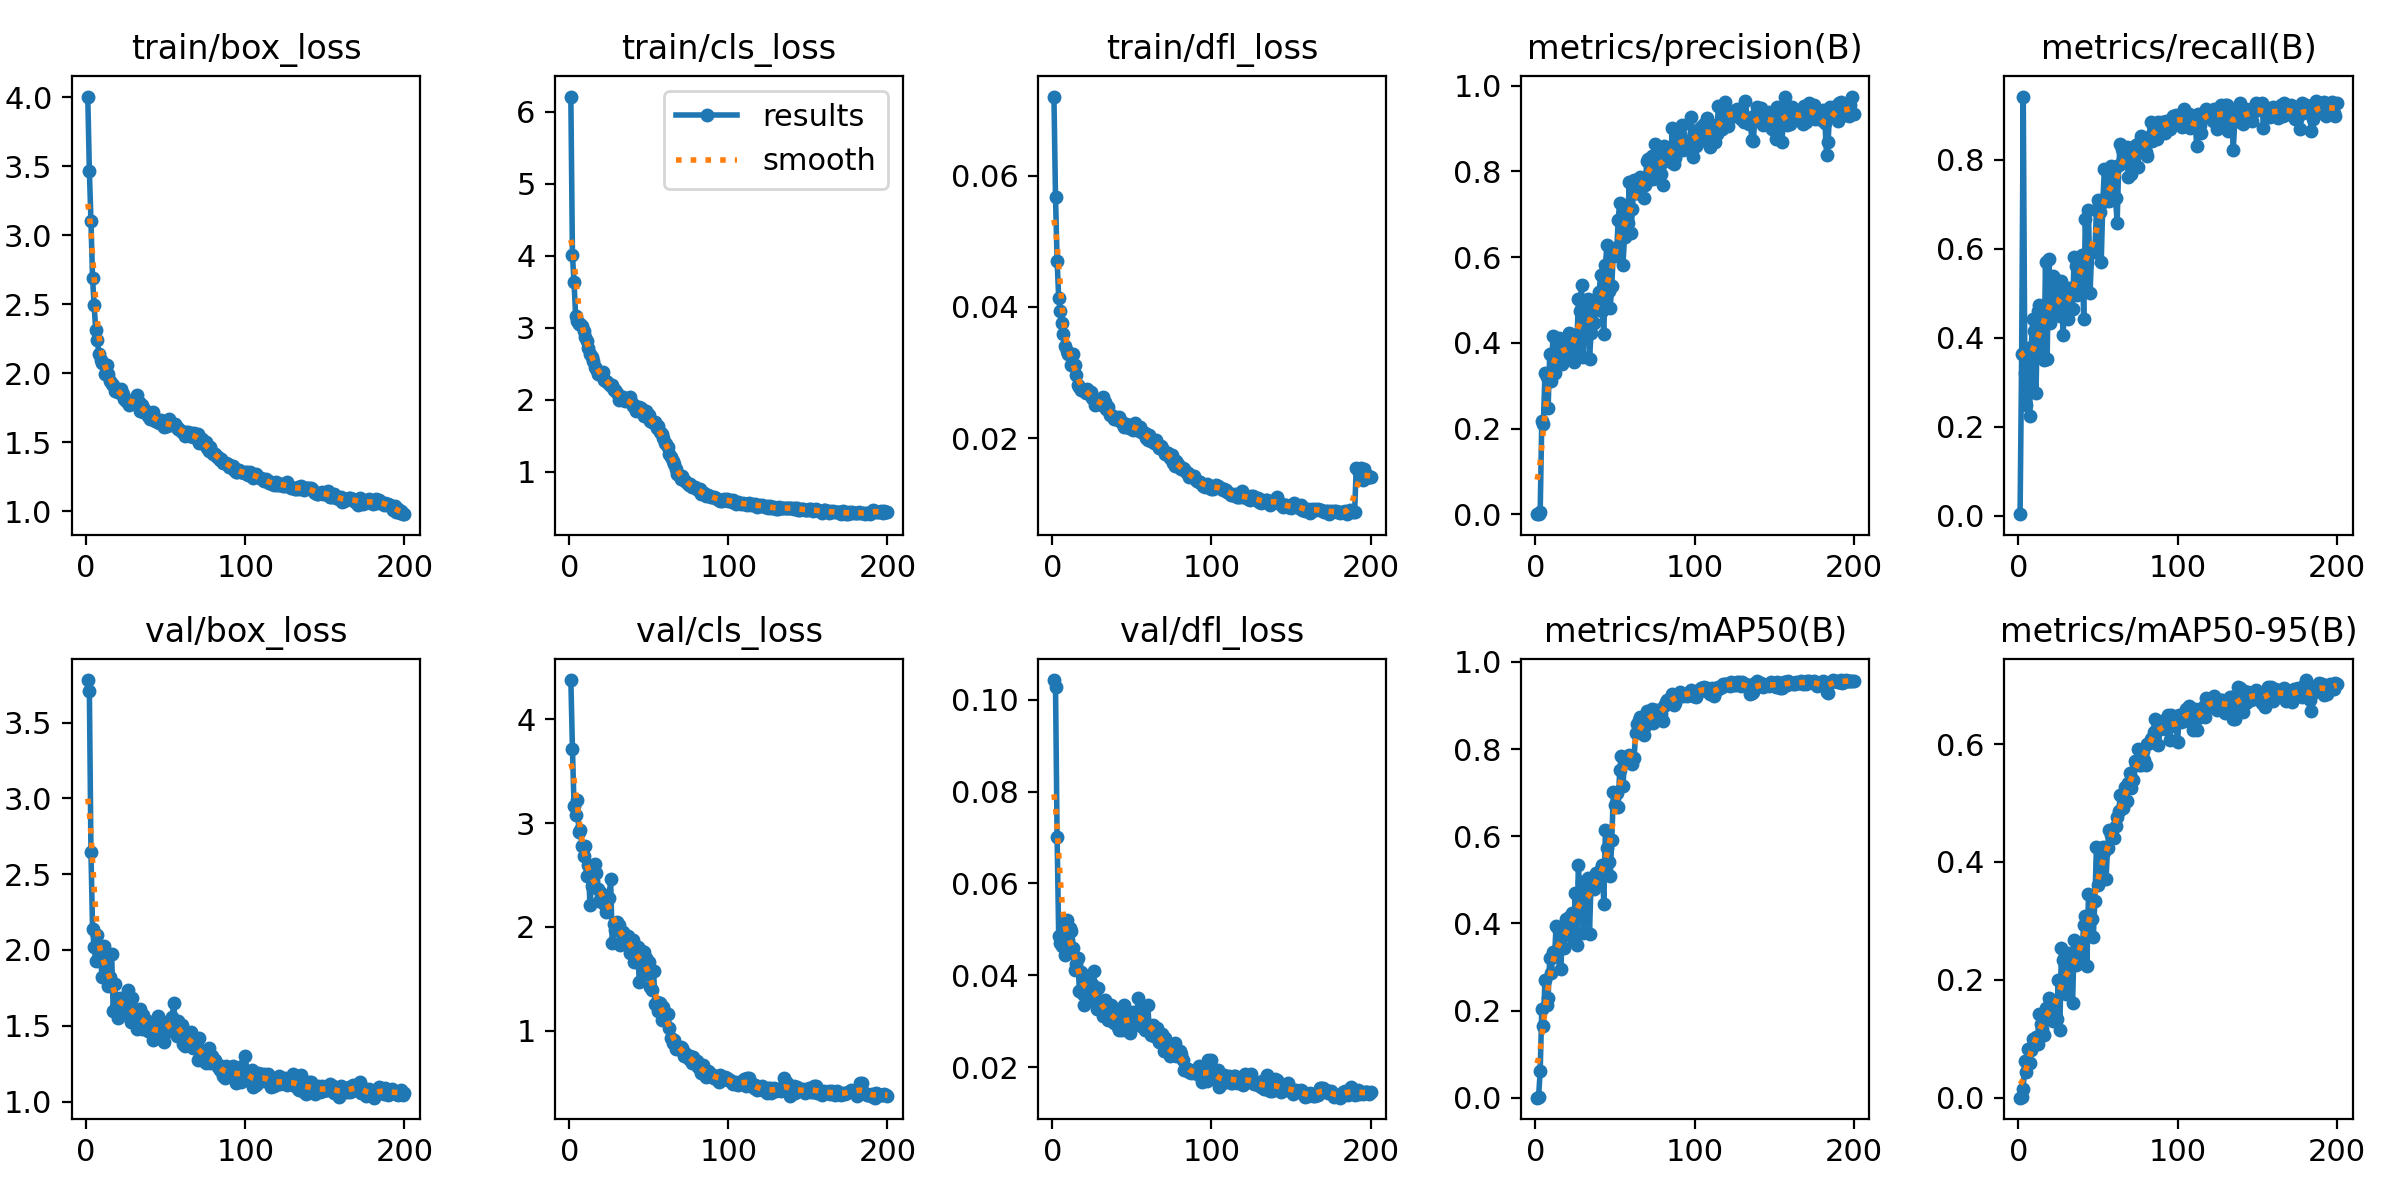

Values plotted in this chart, from the file beside it:
epoch, time, train/box_loss, train/cls_loss, train/dfl_loss, metrics/precision(B), metrics/recall(B), metrics/mAP50(B), metrics/mAP50-95(B), val/box_loss, val/cls_loss, val/dfl_loss, lr/pg0, lr/pg1, lr/pg2
1, 48.57, 4.006, 6.212, 0.07206, 9e-05, 0.00388, 5e-05, 1e-05, 3.78, 4.38, 0.1043, 0.07023, 0.003307, 0.003307
2, 97.9, 3.468, 4.008, 0.05672, 0.00123, 0.3643, 0.00227, 0.00034, 3.709, 3.717, 0.1028, 0.0402, 0.006608, 0.006608
3, 148.6, 3.103, 3.639, 0.04703, 0.00438, 0.9419, 0.06049, 0.0148, 2.647, 3.17, 0.07003, 0.01013, 0.009875, 0.009875
4, 199.9, 2.689, 3.172, 0.04136, 0.2171, 0.3203, 0.2035, 0.06187, 2.141, 3.076, 0.04854, 0.009851, 0.009851, 0.009851
5, 252, 2.492, 3.1, 0.03944, 0.2116, 0.2481, 0.1649, 0.04333, 2.018, 3.228, 0.04702, 0.009802, 0.009802, 0.009802
6, 305.3, 2.313, 3.059, 0.03748, 0.3287, 0.3411, 0.2709, 0.08317, 1.926, 2.914, 0.04648, 0.009753, 0.009753, 0.009753
7, 359.7, 2.24, 3.054, 0.03582, 0.32, 0.2248, 0.2123, 0.05934, 2.101, 2.931, 0.05171, 0.009703, 0.009703, 0.009703
8, 414.9, 2.139, 3.025, 0.03407, 0.2477, 0.379, 0.2299, 0.08044, 1.996, 2.784, 0.04434, 0.009654, 0.009654, 0.009654
9, 469.3, 2.1, 2.954, 0.03328, 0.3748, 0.4419, 0.3206, 0.09918, 1.943, 2.685, 0.05202, 0.009604, 0.009604, 0.009604
10, 523.1, 2.072, 2.873, 0.03283, 0.3113, 0.4147, 0.2862, 0.08889, 1.82, 2.778, 0.04763, 0.009555, 0.009555, 0.009555
11, 576.9, 2.068, 2.812, 0.03287, 0.415, 0.2752, 0.3337, 0.1037, 2.025, 2.49, 0.05026, 0.009505, 0.009505, 0.009505
12, 632, 1.998, 2.727, 0.03114, 0.33, 0.4612, 0.3227, 0.09139, 1.976, 2.597, 0.04966, 0.009456, 0.009456, 0.009456
13, 686.5, 2.063, 2.633, 0.03279, 0.3848, 0.4729, 0.3934, 0.1414, 1.827, 2.209, 0.04584, 0.009406, 0.009406, 0.009406
14, 741.5, 1.996, 2.591, 0.03115, 0.378, 0.3721, 0.3419, 0.1248, 1.765, 2.399, 0.04113, 0.009357, 0.009357, 0.009357
15, 796.7, 1.948, 2.541, 0.02968, 0.4115, 0.4228, 0.3836, 0.117, 1.821, 2.44, 0.04243, 0.009307, 0.009307, 0.009307
16, 855.9, 1.924, 2.46, 0.02803, 0.3695, 0.3498, 0.2961, 0.1065, 1.974, 2.605, 0.04373, 0.009258, 0.009258, 0.009258
17, 914.2, 1.913, 2.428, 0.02777, 0.3495, 0.5698, 0.3811, 0.1527, 1.598, 2.522, 0.03657, 0.009208, 0.009208, 0.009208
18, 970.1, 1.871, 2.365, 0.02738, 0.4027, 0.3527, 0.3431, 0.1352, 1.777, 2.367, 0.04082, 0.009158, 0.009158, 0.009158
19, 1025, 1.873, 2.354, 0.02739, 0.3791, 0.5775, 0.4111, 0.1689, 1.605, 2.247, 0.03589, 0.009109, 0.009109, 0.009109
20, 1081, 1.863, 2.349, 0.0271, 0.3823, 0.4341, 0.3765, 0.166, 1.549, 2.324, 0.03355, 0.009059, 0.009059, 0.009059
21, 1136, 1.857, 2.381, 0.02684, 0.4235, 0.4535, 0.4151, 0.1476, 1.681, 2.307, 0.03735, 0.00901, 0.00901, 0.00901
22, 1190, 1.885, 2.272, 0.0275, 0.3774, 0.5388, 0.373, 0.1295, 1.669, 2.221, 0.03992, 0.00896, 0.00896, 0.00896
23, 1246, 1.849, 2.264, 0.02689, 0.3618, 0.5316, 0.4232, 0.163, 1.6, 2.148, 0.03665, 0.008911, 0.008911, 0.008911
24, 1301, 1.813, 2.252, 0.02695, 0.3544, 0.4729, 0.359, 0.134, 1.644, 2.255, 0.03586, 0.008861, 0.008861, 0.008861
25, 1356, 1.796, 2.225, 0.02608, 0.4171, 0.4938, 0.47, 0.1996, 1.682, 2.282, 0.0381, 0.008812, 0.008812, 0.008812
26, 1411, 1.799, 2.189, 0.02598, 0.3893, 0.4496, 0.35, 0.1156, 1.734, 2.458, 0.04084, 0.008762, 0.008762, 0.008762
27, 1466, 1.768, 2.211, 0.02507, 0.5012, 0.5271, 0.5331, 0.2535, 1.563, 1.847, 0.03419, 0.008713, 0.008713, 0.008713
28, 1522, 1.798, 2.133, 0.0252, 0.4753, 0.407, 0.4622, 0.233, 1.527, 2.027, 0.03276, 0.008663, 0.008663, 0.008663
29, 1577, 1.789, 2.14, 0.02539, 0.5358, 0.4742, 0.4941, 0.2116, 1.682, 1.974, 0.03726, 0.008614, 0.008614, 0.008614
30, 1632, 1.793, 2.091, 0.02547, 0.3666, 0.4734, 0.3778, 0.1753, 1.602, 2.05, 0.03319, 0.008564, 0.008564, 0.008564
31, 1687, 1.794, 2.006, 0.02504, 0.4765, 0.4419, 0.4314, 0.2074, 1.528, 2.019, 0.03273, 0.008515, 0.008515, 0.008515
32, 1742, 1.84, 2.014, 0.02631, 0.4707, 0.5116, 0.4761, 0.2459, 1.479, 1.827, 0.03118, 0.008466, 0.008466, 0.008466
33, 1797, 1.793, 2.026, 0.02549, 0.5019, 0.496, 0.5035, 0.2245, 1.605, 1.942, 0.03455, 0.008416, 0.008416, 0.008416
34, 1852, 1.73, 2.041, 0.0245, 0.3616, 0.4653, 0.3763, 0.1601, 1.613, 1.952, 0.03321, 0.008367, 0.008367, 0.008367
35, 1906, 1.769, 1.986, 0.02479, 0.4224, 0.5814, 0.4977, 0.2673, 1.481, 1.89, 0.03036, 0.008317, 0.008317, 0.008317
36, 1962, 1.72, 2.007, 0.02344, 0.4736, 0.562, 0.5022, 0.2258, 1.573, 1.901, 0.03059, 0.008268, 0.008268, 0.008268
37, 2017, 1.731, 1.986, 0.02347, 0.447, 0.495, 0.4789, 0.2474, 1.519, 1.91, 0.03345, 0.008218, 0.008218, 0.008218
38, 2072, 1.712, 2.035, 0.02329, 0.5028, 0.5698, 0.5165, 0.2602, 1.53, 1.752, 0.03155, 0.008169, 0.008169, 0.008169
39, 2126, 1.694, 1.97, 0.02293, 0.4936, 0.5251, 0.4905, 0.2299, 1.466, 1.83, 0.02952, 0.008119, 0.008119, 0.008119
40, 2181, 1.669, 1.915, 0.02298, 0.5178, 0.5868, 0.504, 0.2536, 1.522, 1.878, 0.03221, 0.00807, 0.00807, 0.00807
41, 2236, 1.695, 1.933, 0.02279, 0.5578, 0.4419, 0.5245, 0.2922, 1.483, 1.663, 0.02879, 0.00802, 0.00802, 0.00802
42, 2291, 1.72, 1.85, 0.02318, 0.4736, 0.6667, 0.5337, 0.3091, 1.407, 1.752, 0.02808, 0.007971, 0.007971, 0.007971
43, 2346, 1.658, 1.865, 0.02261, 0.4215, 0.5677, 0.4448, 0.2227, 1.461, 1.807, 0.02931, 0.007921, 0.007921, 0.007921
44, 2401, 1.672, 1.897, 0.02234, 0.5819, 0.6861, 0.6147, 0.3462, 1.435, 1.469, 0.02816, 0.007872, 0.007872, 0.007872
45, 2456, 1.654, 1.892, 0.02166, 0.6292, 0.5, 0.5736, 0.3059, 1.566, 1.628, 0.03353, 0.007822, 0.007822, 0.007822
46, 2511, 1.641, 1.851, 0.02215, 0.5199, 0.5961, 0.5413, 0.3036, 1.468, 1.769, 0.03023, 0.007772, 0.007772, 0.007772
47, 2566, 1.66, 1.775, 0.02187, 0.4818, 0.593, 0.5083, 0.2719, 1.467, 1.754, 0.0299, 0.007723, 0.007723, 0.007723
48, 2621, 1.651, 1.846, 0.02158, 0.5317, 0.594, 0.5924, 0.3333, 1.465, 1.704, 0.03167, 0.007673, 0.007673, 0.007673
49, 2676, 1.61, 1.817, 0.02195, 0.6188, 0.6861, 0.7004, 0.4254, 1.392, 1.55, 0.02744, 0.007624, 0.007624, 0.007624
50, 2731, 1.616, 1.789, 0.02203, 0.6222, 0.7085, 0.671, 0.3611, 1.467, 1.66, 0.0294, 0.007574, 0.007574, 0.007574
51, 2786, 1.618, 1.705, 0.02121, 0.6032, 0.6822, 0.6986, 0.3975, 1.525, 1.424, 0.03199, 0.007525, 0.007525, 0.007525
52, 2841, 1.667, 1.698, 0.02223, 0.6869, 0.5698, 0.6682, 0.3843, 1.517, 1.392, 0.03068, 0.007476, 0.007476, 0.007476
53, 2897, 1.633, 1.679, 0.02117, 0.727, 0.7054, 0.7526, 0.4259, 1.466, 1.573, 0.03032, 0.007426, 0.007426, 0.007426
54, 2952, 1.628, 1.694, 0.0215, 0.6862, 0.7791, 0.7842, 0.4162, 1.556, 1.256, 0.03515, 0.007377, 0.007377, 0.007377
55, 3007, 1.624, 1.612, 0.02162, 0.5812, 0.717, 0.7145, 0.3706, 1.653, 1.273, 0.03216, 0.007327, 0.007327, 0.007327
56, 3062, 1.631, 1.643, 0.02087, 0.6464, 0.7442, 0.7733, 0.4232, 1.494, 1.187, 0.02902, 0.007278, 0.007278, 0.007278
57, 3117, 1.612, 1.553, 0.02085, 0.7061, 0.7077, 0.7743, 0.4548, 1.43, 1.269, 0.02878, 0.007228, 0.007228, 0.007228
58, 3172, 1.593, 1.523, 0.02079, 0.6808, 0.7854, 0.7782, 0.4461, 1.531, 1.107, 0.02811, 0.007178, 0.007178, 0.007178
59, 3227, 1.59, 1.468, 0.01998, 0.7742, 0.717, 0.7873, 0.4534, 1.457, 1.227, 0.0292, 0.007129, 0.007129, 0.007129
60, 3282, 1.573, 1.408, 0.01975, 0.6559, 0.7832, 0.775, 0.441, 1.504, 1.171, 0.03348, 0.007079, 0.007079, 0.007079
... 140 more rows
